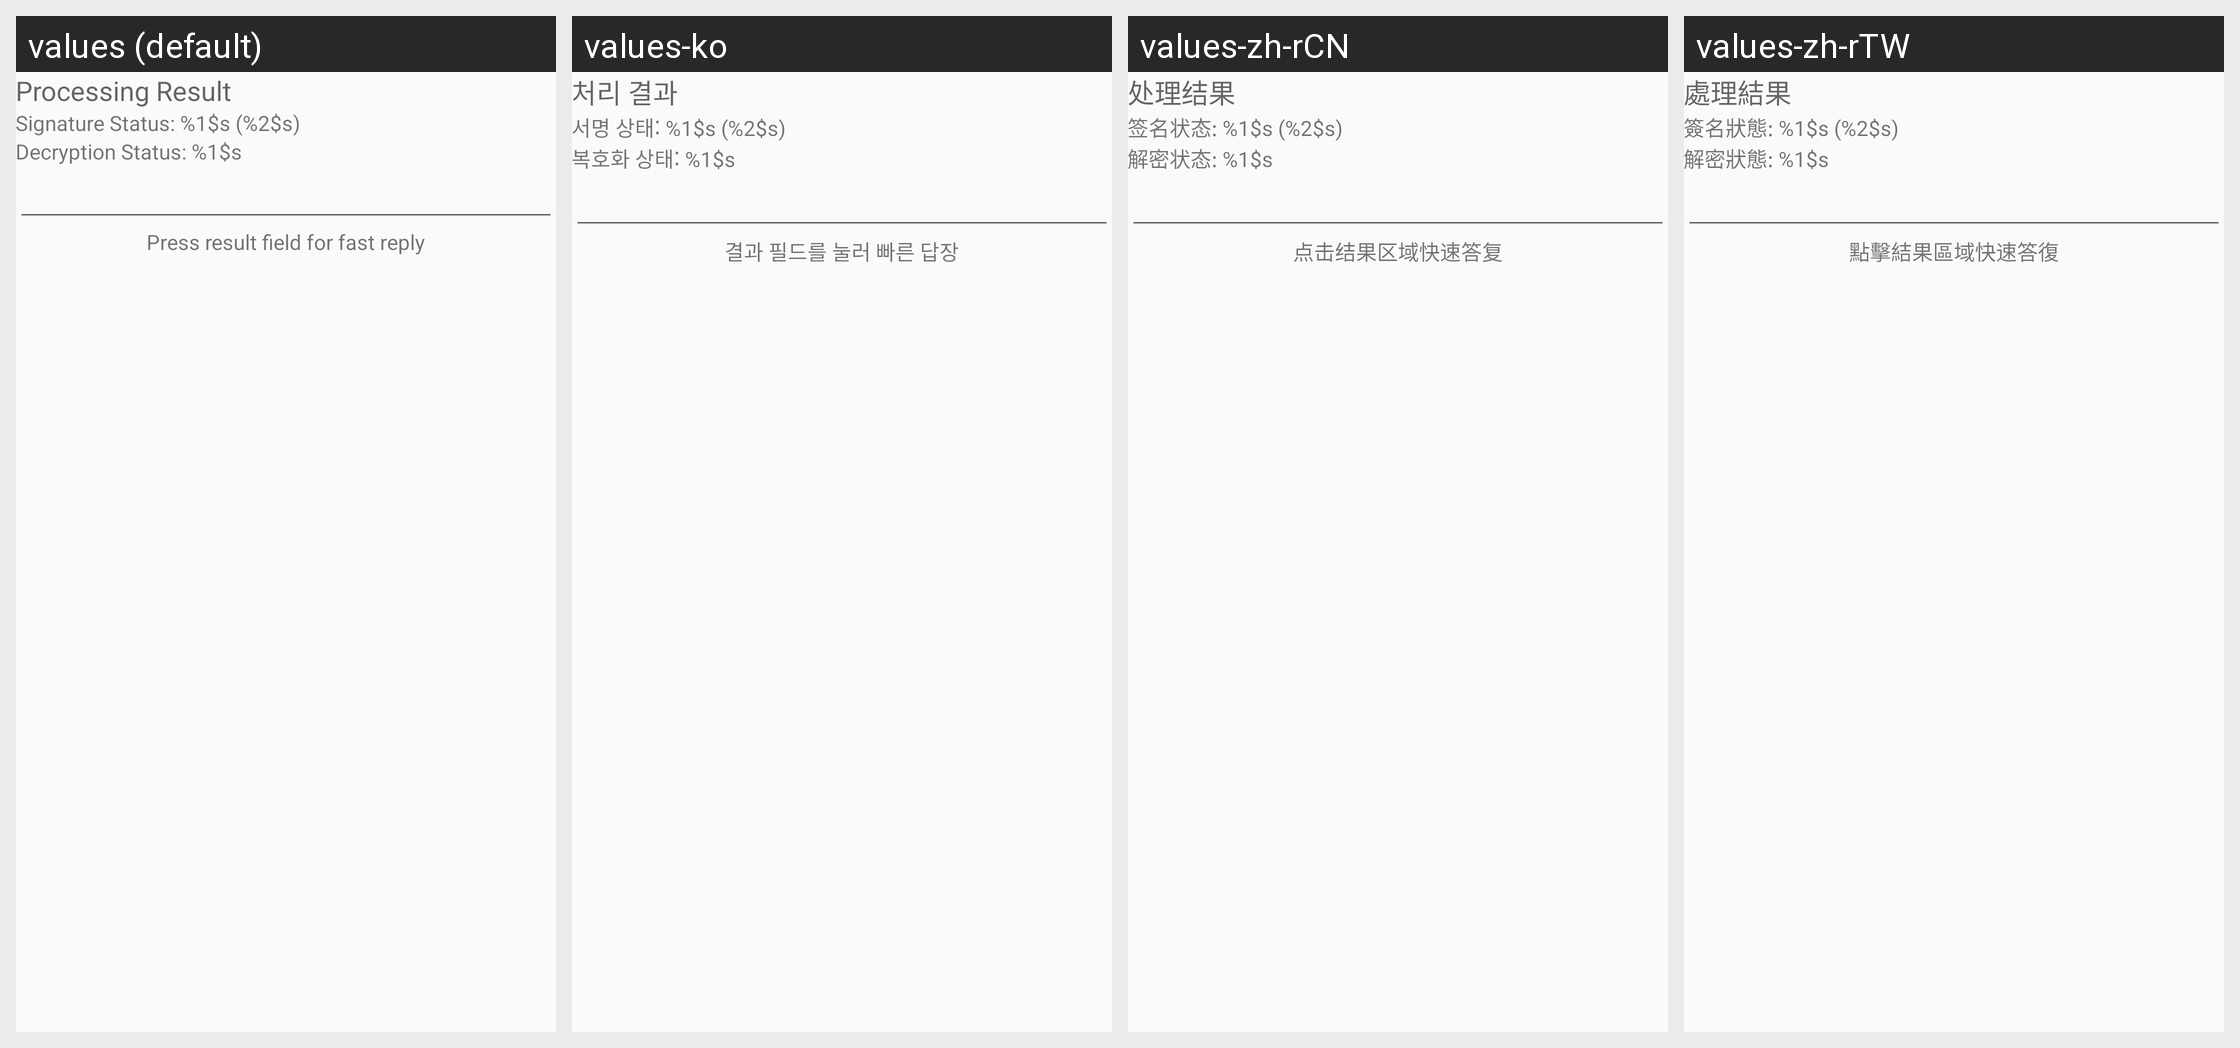

For this localized Android screen grid, give each drawn string resource with its value in every locale shown.
Android screen res/layout/resultactivitylayout.xml rendered under 4 locales, left to right: values (default), values-ko, values-zh-rCN, values-zh-rTW. Device: Nexus 5 (rendered at 1080×1920; each locale shown at half size, 540×960, under a caption strip naming it); theme AppTheme.
Other locales in the repository, not shown: values-de, values-es, values-nl.
Strings drawn on this screen, with the default value and each locale's value (text and hints the layout hard-codes, and strings that could not be matched under every locale, appear in the picture but are not listed):

processingResultText
  values: Processing Result
  values-ko: 처리 결과
  values-zh-rCN: 处理结果
  values-zh-rTW: 處理結果

signatureStatusText
  values: Signature Status: %1$s (%2$s)
  values-ko: 서명 상태: %1$s (%2$s)
  values-zh-rCN: 签名状态: %1$s (%2$s)
  values-zh-rTW: 簽名狀態: %1$s (%2$s)

decryptionStatusText
  values: Decryption Status: %1$s
  values-ko: 복호화 상태: %1$s
  values-zh-rCN: 解密状态: %1$s
  values-zh-rTW: 解密狀態: %1$s

fastReplyText
  values: Press result field for fast reply
  values-ko: 결과 필드를 눌러 빠른 답장
  values-zh-rCN: 点击结果区域快速答复
  values-zh-rTW: 點擊結果區域快速答復
